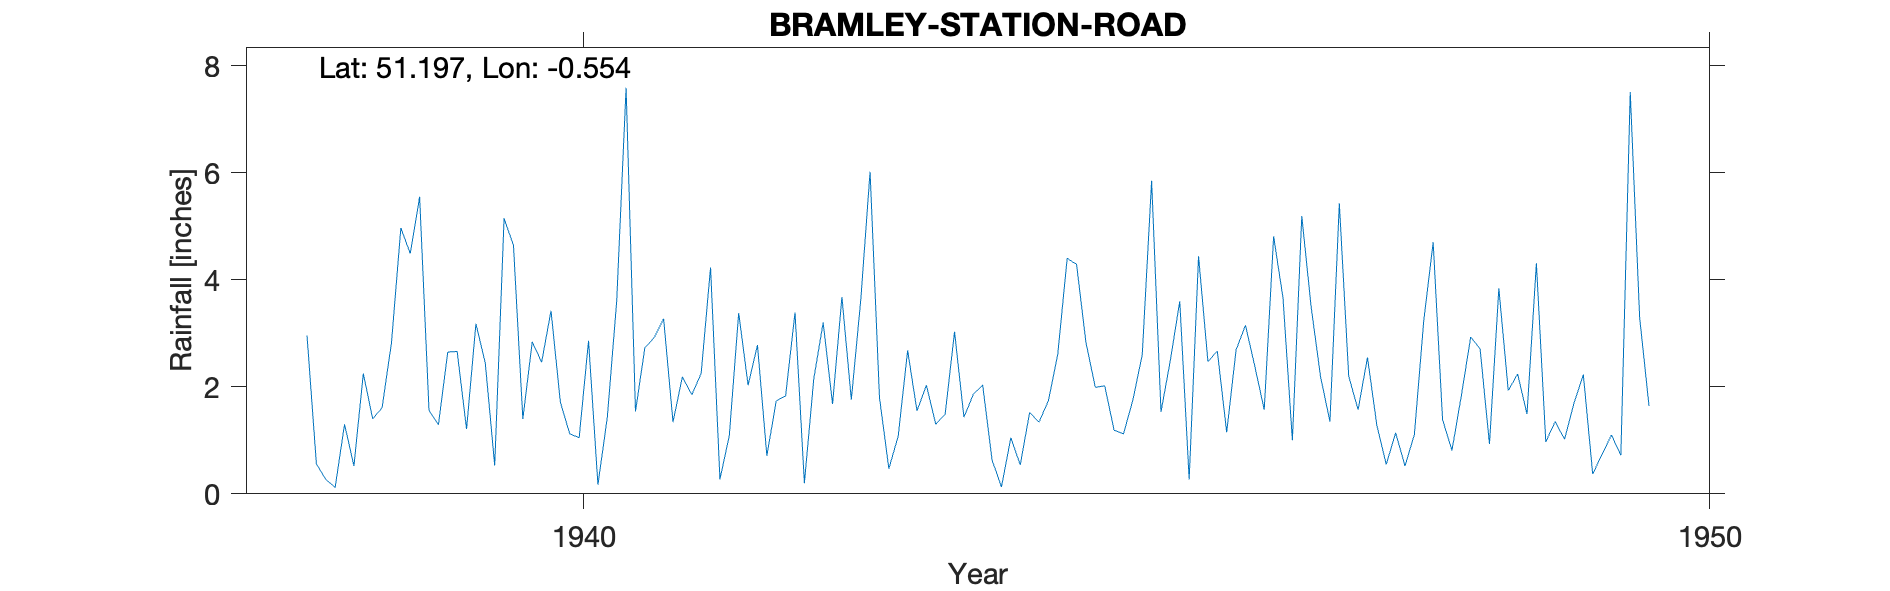

The file beside this chart, header and first rows:
BRAMLEY-STATION-ROAD, , , , , , , , , , , , , , , , , , , , 
Grid ref, TQ011452, Long, -0.5537, Lat, 51.2, Elevation, 131, ft, , , , , , , , , , , , 
Station no, 191/3, , , , , , , , , , , , , , , , , , , 
, 1931, 1932, 1933, 1934, 1935, 1936, 1937, 1938, 1939, 1940, 1941, 1942, 1943, 1944, 1945, 1946, 1947, 1948, 1949, 1950
January, , , , , , , , 2.96, 5.55, 2.84, 2.73, 2.78, 6.02, 2.03, 1.99, 2.47, 2.19, 4.7, 0.97, 
February, , , , , , , , 0.56, 1.56, 2.46, 2.92, 0.71, 1.8, 0.63, 2.02, 2.67, 1.35, 1.39, 1.35, 
March, , , , , , , , 0.27, 1.29, 3.42, 3.27, 1.74, 0.47, 0.13, 1.19, 1.15, 5.43, 0.81, 1.02, 
April, , , , , , , , 0.12, 2.65, 1.71, 1.34, 1.83, 1.08, 1.05, 1.12, 2.69, 2.2, 1.83, 1.69, 
May, , , , , , , , 1.3, 2.66, 1.12, 2.19, 3.39, 2.68, 0.54, 1.75, 3.15, 1.57, 2.93, 2.23, 
June, , , , , , , , 0.52, 1.21, 1.05, 1.85, 0.2, 1.55, 1.52, 2.6, 2.38, 2.55, 2.71, 0.37, 
July, , , , , , , , 2.25, 3.18, 2.86, 2.25, 2.15, 2.03, 1.34, 5.85, 1.57, 1.28, 0.93, 0.74, 
August, , , , , , , , 1.4, 2.44, 0.17, 4.23, 3.2, 1.3, 1.74, 1.53, 4.81, 0.55, 3.84, 1.1, 
September, , , , , , , , 1.61, 0.53, 1.43, 0.27, 1.68, 1.49, 2.61, 2.5, 3.66, 1.14, 1.93, 0.72, 
October, , , , , , , , 2.82, 5.15, 3.6, 1.09, 3.68, 3.03, 4.4, 3.6, 1, 0.52, 2.24, 7.51, 
November, , , , , , , , 4.97, 4.64, 7.59, 3.38, 1.76, 1.43, 4.29, 0.27, 5.19, 1.11, 1.49, 3.3, 
December, , , , , , , , 4.49, 1.4, 1.54, 2.03, 3.61, 1.86, 2.83, 4.44, 3.49, 3.24, 4.31, 1.64, 
Total, , , , , , , , 23.27, 32.26, 29.79, 27.55, 26.73, 24.74, 23.11, 28.86, 34.23, 23.13, 29.11, 22.64, 
Mead Villa Station Road, , , , , , , , , , , , , , , , , , , , 
